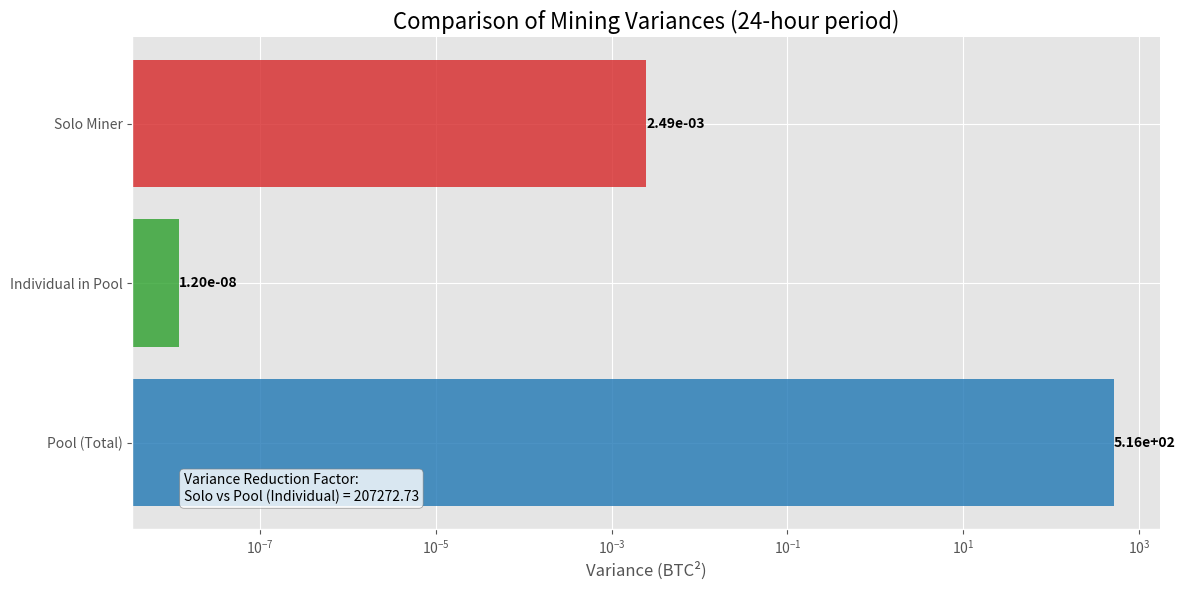

Write Python code to recreate this figure.
import numpy as np
import matplotlib.pyplot as plt
import seaborn as sns
# Constants
TIME = 24 * 3600  # 24 hours in seconds
DIFFICULTY = 86.87 * 10**12
POOL_HASHRATE = 228 * 10**18  # hashes per second
SOLO_HASHRATE = 1100 * 10**12  # hashes per second
BLOCK_REWARD = 3.125  # BTC

def calculate_lambda(hashrate, difficulty, time):
    return (hashrate * time) / (2**32 * difficulty)

def calculate_variance(lambda_param, block_reward):
    return lambda_param * (block_reward**2)

# Calculate lambda for pool and solo miner
lambda_pool = calculate_lambda(POOL_HASHRATE, DIFFICULTY, TIME)
lambda_solo = calculate_lambda(SOLO_HASHRATE, DIFFICULTY, TIME)

# Calculate variances
variance_pool_total = calculate_variance(lambda_pool, BLOCK_REWARD)
variance_solo = calculate_variance(lambda_solo, BLOCK_REWARD)

# Calculate individual miner's share in the pool
individual_share = SOLO_HASHRATE / POOL_HASHRATE
variance_pool_individual = (individual_share**2) * variance_pool_total

print(f"Pool's Total Variance: {variance_pool_total:.8f} BTC²")
print(f"Pool Miner (Individual) Variance: {variance_pool_individual:.8f} BTC²")
print(f"Solo Miner Variance: {variance_solo:.8f} BTC²")
print(f"Variance Reduction Factor: {variance_solo / variance_pool_individual:.2f}")


# Plotting
labels = ['Pool (Total)', 'Individual in Pool', 'Solo Miner']
variances = [variance_pool_total, variance_pool_individual, variance_solo]
colors = ['#1f77b4', '#2ca02c', '#d62728']  # Blue, Green, Red

# Set the style
plt.style.use('ggplot')

fig, ax = plt.subplots(figsize=(12, 6))

# Create horizontal bar plot
bars = ax.barh(labels, variances, color=colors, alpha=0.8)

# Customize the plot
ax.set_xlabel('Variance (BTC²)', fontsize=12)
ax.set_title('Comparison of Mining Variances (24-hour period)', fontsize=16)
ax.set_xscale('log')

# Add value labels to the end of each bar
for bar in bars:
    width = bar.get_width()
    ax.text(width, bar.get_y() + bar.get_height()/2, f'{width:.2e}', 
            ha='left', va='center', fontweight='bold', fontsize=10)

# Remove top and right spines
ax.spines['top'].set_visible(False)
ax.spines['right'].set_visible(False)

# Add a text box with additional information
textstr = f'Variance Reduction Factor:\nSolo vs Pool (Individual) = {variance_solo / variance_pool_individual:.2f}'
props = dict(boxstyle='round', facecolor='white', edgecolor='gray', alpha=0.8)
ax.text(0.05, 0.05, textstr, transform=ax.transAxes, fontsize=10,
        verticalalignment='bottom', bbox=props)

plt.tight_layout()
plt.show()